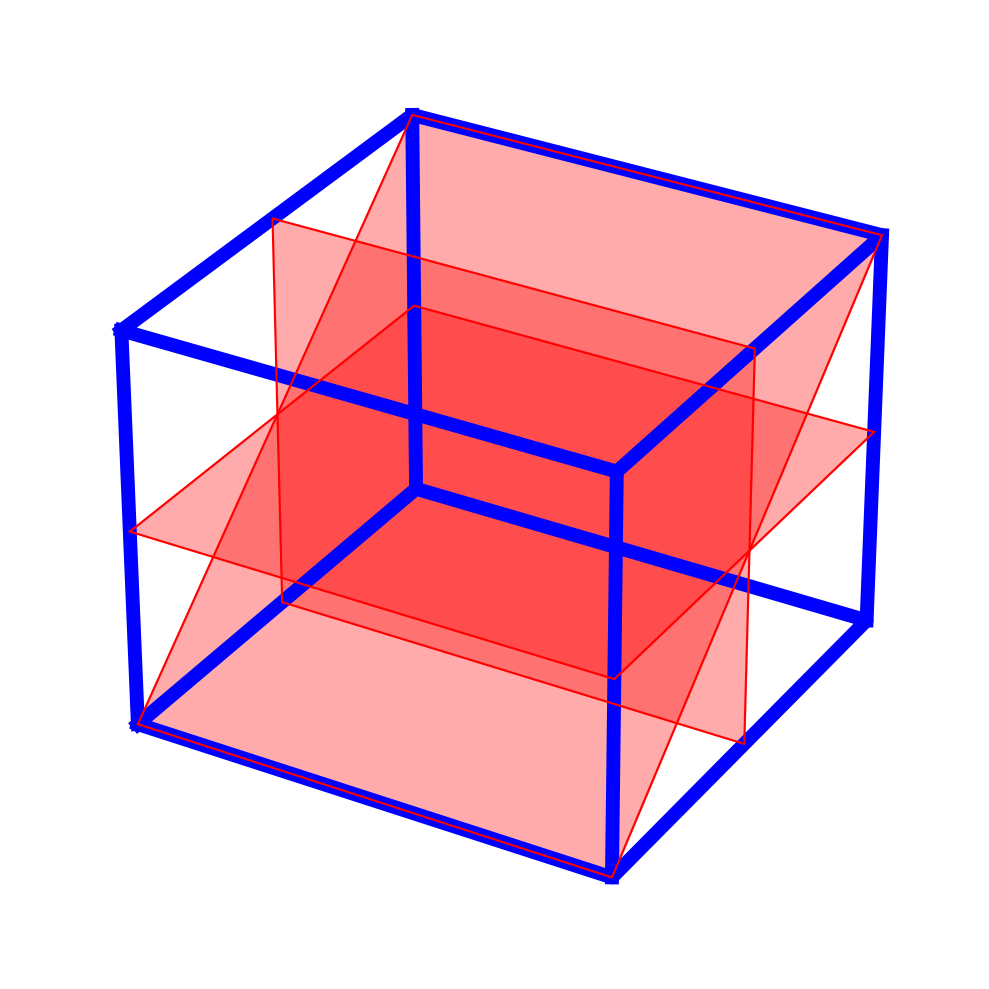

This chart was generated by the following Python code:
import matplotlib
import matplotlib.pyplot as plt
from matplotlib.colors import ListedColormap
from mpl_toolkits.mplot3d.art3d import Poly3DCollection
import numpy as np

size = 11
########################################################################################################################

########################################################################################################################

ax = plt.figure(figsize=(10,10)).add_subplot(projection='3d')

# frame
x = [0, size, size, 0, 0]
y = [0, 0, size, size, 0]
z = [0, 0, 0, 0, 0]
ax.plot3D(x,y,z, c="blue", lw=10, zorder=100)
x = [0, size, size, 0, 0]
y = [0, 0, size, size, 0]
z = [size, size, size, size, size]
ax.plot3D(x,y,z, c="blue", lw=10, zorder=100)
x = [0, 0]
y = [0, 0]
z = [0, size]
ax.plot3D(x,y,z, c="blue", lw=10, zorder=100)
x = [size, size]
y = [0, 0]
z = [0, size]
ax.plot3D(x,y,z, c="blue", lw=10, zorder=100)
x = [0, 0]
y = [size, size]
z = [0, size]
ax.plot3D(x,y,z, c="blue", lw=10, zorder=100)
x = [size, size]
y = [size, size]
z = [0, size]
ax.plot3D(x,y,z, c="blue", lw=10, zorder=100)

# inplane
x = [0, size, size, 0, 0]
y = [0, 0, size, size, 0]
z = [size/2, size/2, size/2, size/2, size/2]
ax.plot3D(x,y,z, c="red", zorder=100)

x = [0, size, size, 0, 0]
y = [0, 0, size, size, 0]
z = [size/2, size/2, size/2, size/2, size/2]
xyz = [x,y,z]
verts = [(xyz[0][i], xyz[1][i], xyz[2][i]) for i in range(len(xyz[0]))]
ax.add_collection3d(Poly3DCollection([verts],color="#ff000054")) # Add a polygon instead of fill_between

# perplane
x = [0, size, size, 0, 0]
y = [size/2, size/2, size/2, size/2, size/2]
z = [0, 0, size, size, 0]
ax.plot3D(x,y,z, c="red", zorder=100)

x = [0, size, size, 0, 0]
y = [size/2, size/2, size/2, size/2, size/2]
z = [0, 0, size, size, 0]
xyz = [x,y,z]
verts = [(xyz[0][i], xyz[1][i], xyz[2][i]) for i in range(len(xyz[0]))]
ax.add_collection3d(Poly3DCollection([verts],color="#ff000054")) # Add a polygon instead of fill_between

# diagplane
x = [0, size, size, 0, 0]
y = [0, 0, size, size, 0]
z = [0, 0, size, size, 0]
ax.plot3D(x,y,z, c="red", zorder=100)

x = [0, size, size, 0, 0]
y = [0, 0, size, size, 0]
z = [0, 0, size, size, 0]
xyz = [x,y,z]
verts = [(xyz[0][i], xyz[1][i], xyz[2][i]) for i in range(len(xyz[0]))]
ax.add_collection3d(Poly3DCollection([verts],color="#ff000054")) # Add a polygon instead of fill_between

#settings
ax.get_xaxis().set_ticks([])
ax.get_yaxis().set_ticks([])
ax.get_zaxis().set_ticks([])
ax.axis("off")
plt.tight_layout()
plt.savefig(r"C:\Users\<user>\Documents\DSV\3 - Promotion\Project ReslicingTool\6 - Analysis\logo.png", dpi=300,  bbox_inches='tight')
########################################################################################################################

########################################################################################################################